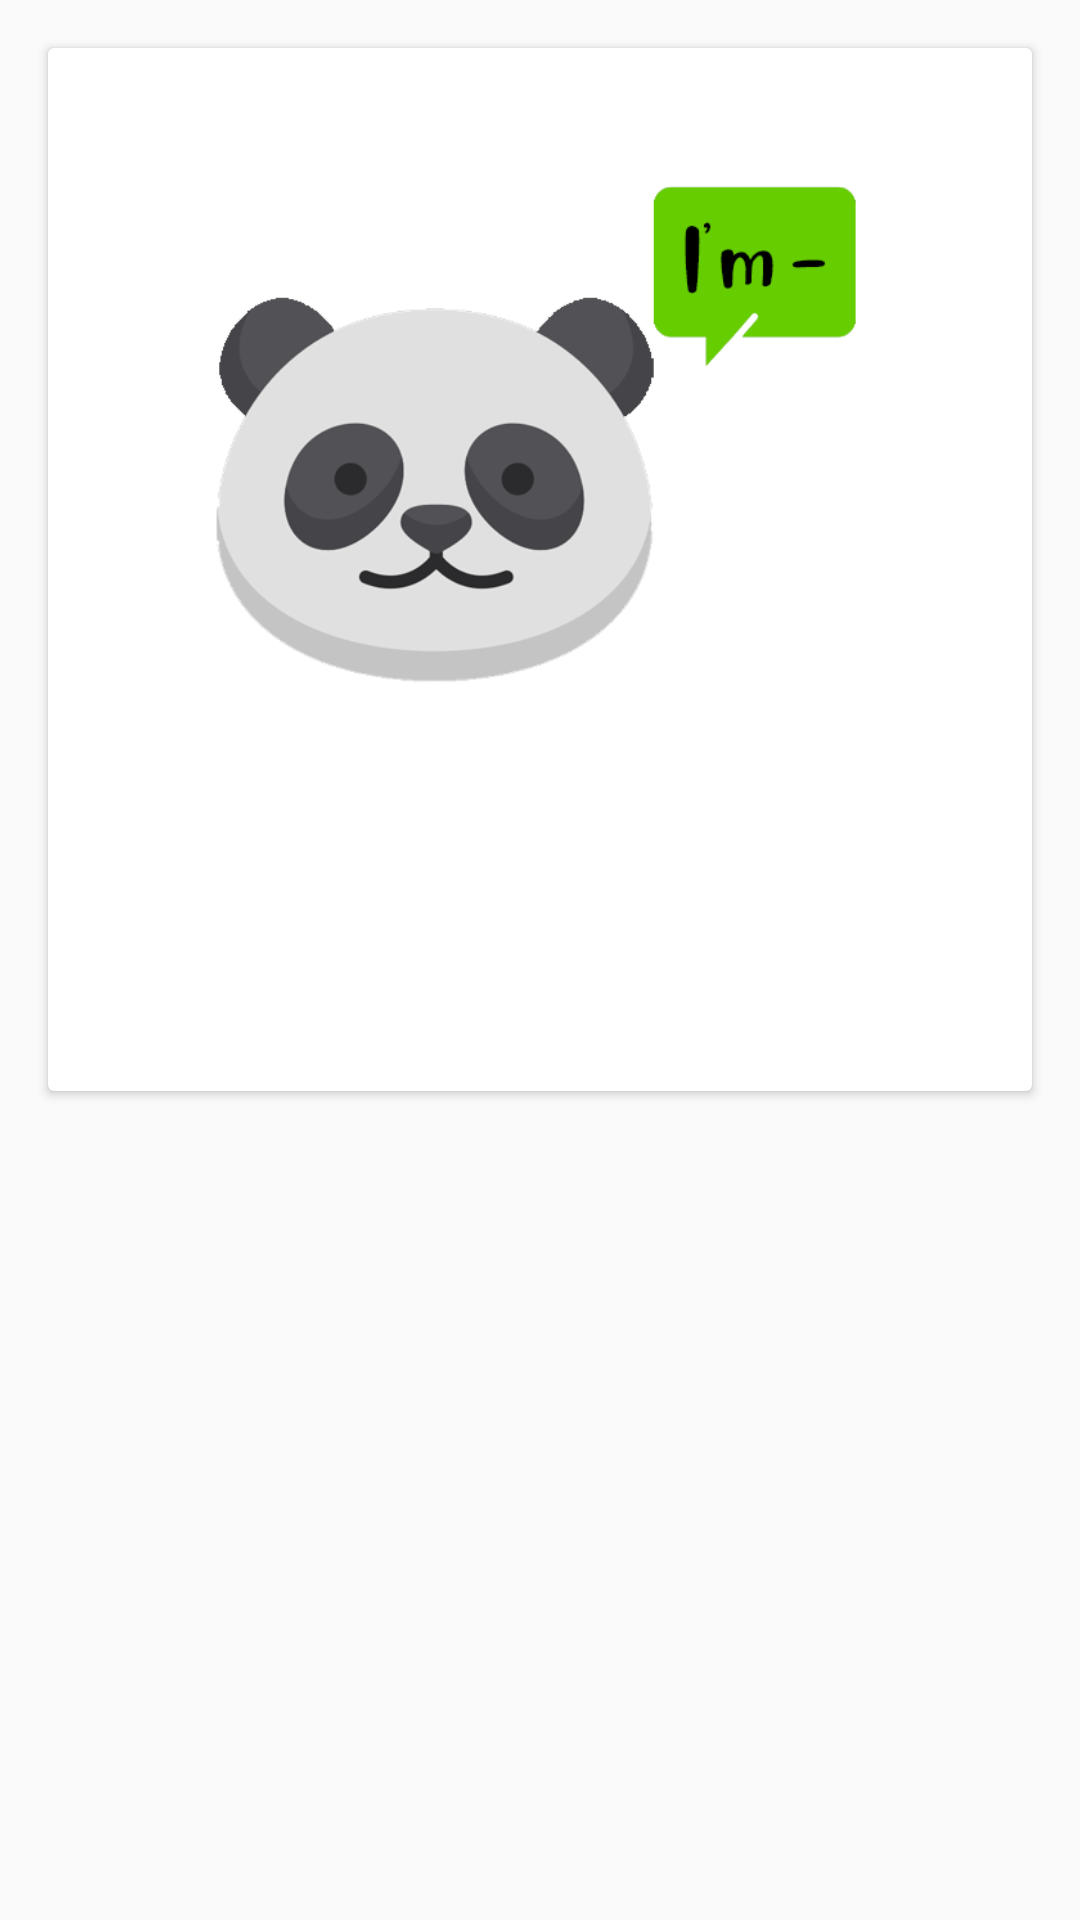

Write the Android layout XML for this screen, with the resource values it uses.
<!-- AndroidManifest.xml: application theme Theme.AppCompat.Light.NoActionBar -->
<!-- res/layout/topics_learn.xml -->
<?xml version="1.0" encoding="utf-8"?>
<FrameLayout xmlns:android="http://schemas.android.com/apk/res/android"
    xmlns:app="http://schemas.android.com/apk/res-auto"
    android:id="@+id/fragment_layout_two"
    android:layout_width="match_parent"
    android:layout_height="wrap_content"
    android:orientation="vertical"
    android:layout_gravity="center_vertical">

    <LinearLayout
        android:layout_width="match_parent"
        android:layout_height="wrap_content">

    <android.support.v7.widget.CardView
        android:layout_width="match_parent"
        android:layout_height="wrap_content"
        android:layout_margin="16dp">

        <LinearLayout
            android:layout_width="match_parent"
            android:layout_height="wrap_content"
            android:orientation="vertical"
            android:padding="16dp">

            <ImageView
                android:id="@+id/imageView"
                android:layout_width="match_parent"
                android:layout_height="243dp"
                app:srcCompat="@drawable/basics_drawable" />

            <TextView
                android:id="@+id/chineseText"
                android:layout_width="match_parent"
                android:layout_height="wrap_content"
                android:textAppearance="@style/Base.TextAppearance.AppCompat.Large" />

            <TextView
                android:id="@+id/pinyinText"
                android:layout_width="match_parent"
                android:layout_height="wrap_content"
                android:textColor="@android:color/black" />

            <TextView
                android:id="@+id/englishText"
                android:layout_width="match_parent"
                android:layout_height="wrap_content"
                android:textAppearance="@style/Base.TextAppearance.AppCompat.Medium" />

        </LinearLayout>

    </android.support.v7.widget.CardView>
    </LinearLayout>
</FrameLayout>
<!-- resources referenced by this layout -->
<resources>
  <!-- drawable basics_drawable: png bitmap (drawable-v24, 34868 bytes) -->
</resources>
